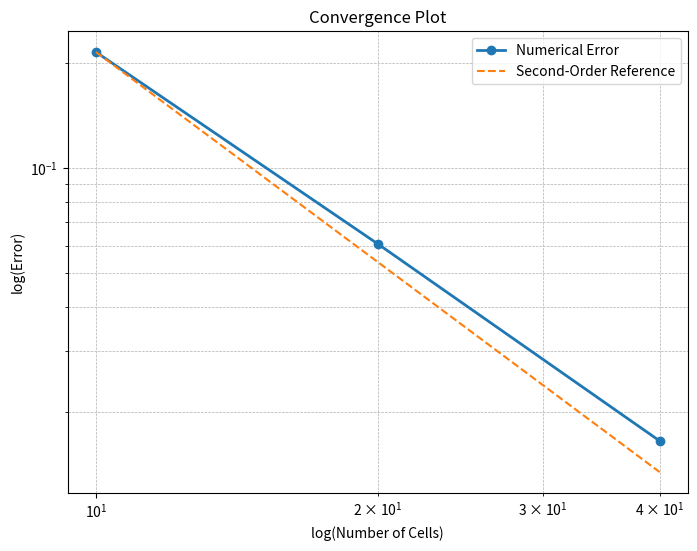

Recreate this plot in Python.
import numpy as np
import matplotlib.pyplot as plt

# Example data: replace these with your actual calculated errors and grid sizes
grid_sizes = np.array([10, 20, 40])
errors = np.array([0.215167, 0.0606426, 0.0165213])  # Replace with actual error values

# Plot the convergence plot with respect to grid sizes
plt.figure(figsize=(8, 6))
plt.loglog(grid_sizes, errors, marker='o', label='Numerical Error', linewidth=2)
plt.xlabel('log(Number of Cells)')
plt.ylabel('log(Error)')
plt.title('Convergence Plot')

# Plot a second-order reference line
error_ref = errors[0]
reference_line = error_ref * (grid_sizes / grid_sizes[0])**(-2)  # Negative slope for 2nd order
plt.loglog(grid_sizes, reference_line, '--', label='Second-Order Reference', linewidth=1.5)

plt.grid(True, which='both', linestyle='--', linewidth=0.5)
plt.legend()

# Save the plot as a file
plt.savefig('convergence_plot.png', dpi=300)  # Save as a high-resolution PNG file

plt.show()

# Calculate the convergence rate between the first and last points
#p = np.log(errors[1] / errors[0]) / np.log(grid_sizes[1] / grid_sizes[0])
#print(f'Estimated order of convergence: {p:.2f}')

#compute the convergence rate for all steps and print the average
p = np.log(errors[1:] / errors[:-1]) / np.log(grid_sizes[1:] / grid_sizes[:-1])
print(f'Estimated order of convergence: {p}')
print(f'Average order of convergence: {np.mean(p):.2f}')
print(f'Average order of convergence: {np.mean(p):.2f} +/- {np.std(p):.2f}')
